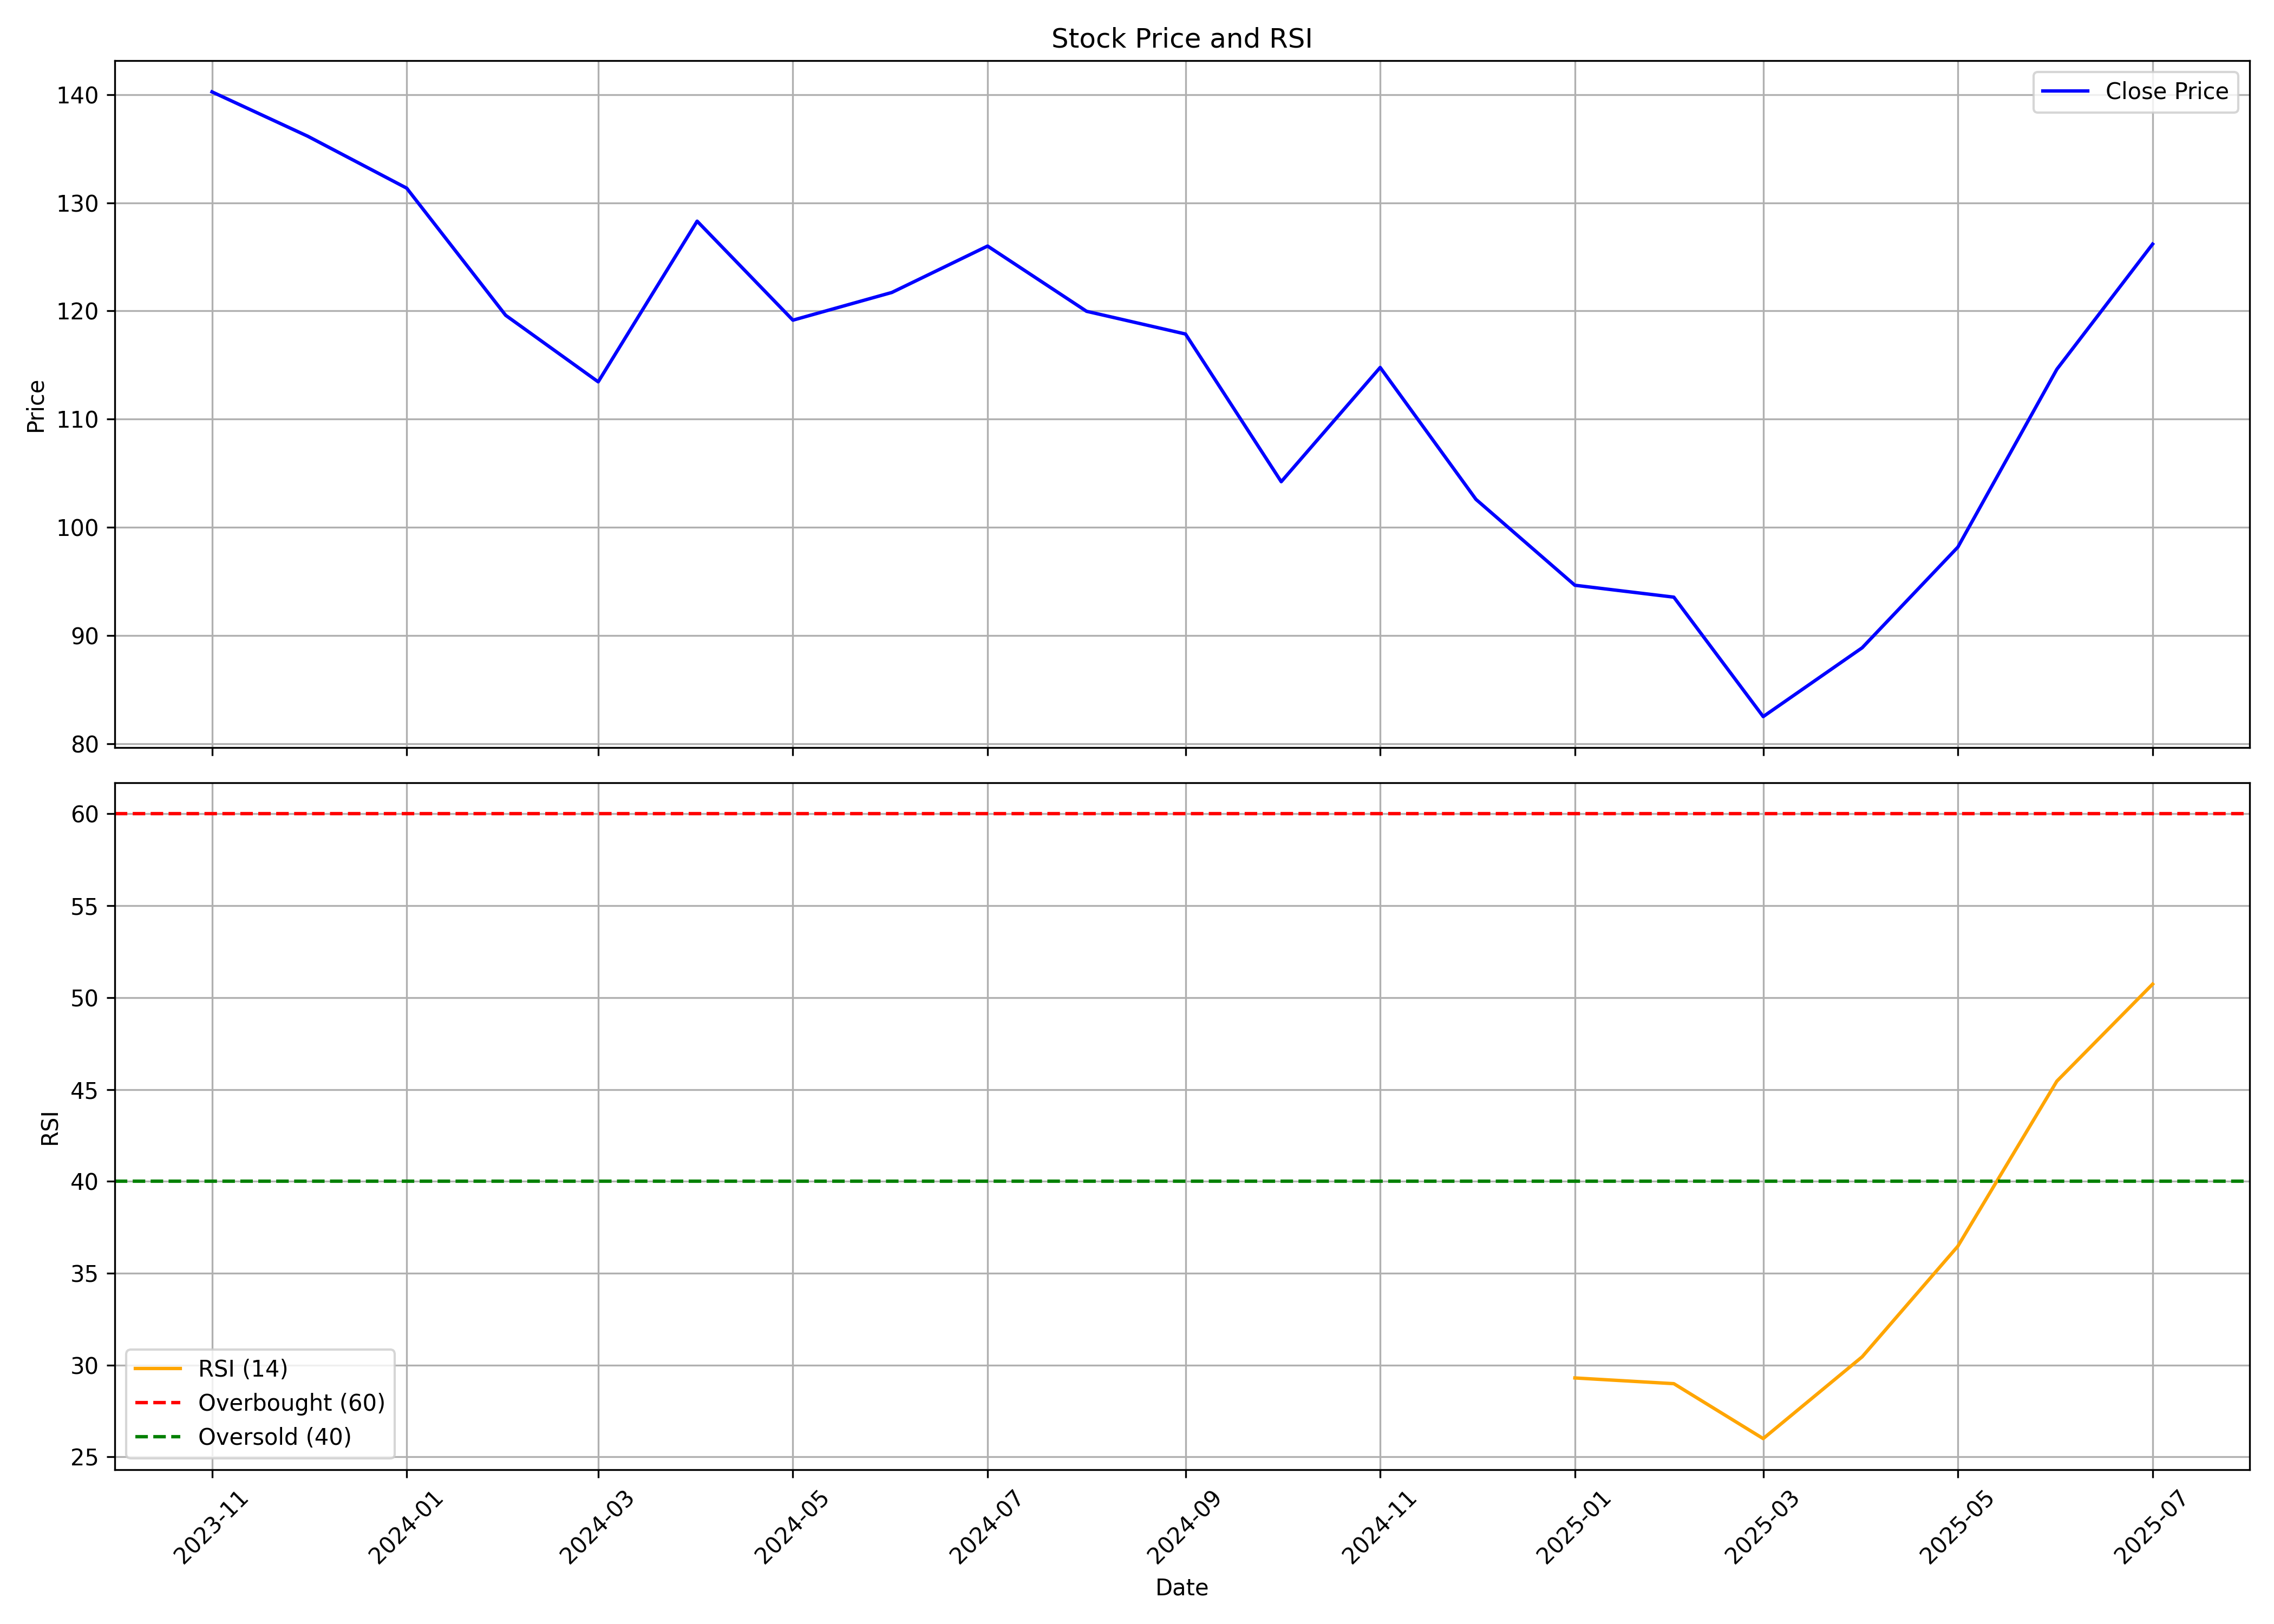

The file beside this chart, header and first rows:
, date, symbol, open, high, low, close, volume, rsi
0, 2023-11-01, FEDFINA, 138.0, 148.2, 133.0, 140.2, 33768075, 
1, 2023-12-01, FEDFINA, 141.5, 153.6, 135.0, 136.1, 52057421, 
2, 2024-01-01, FEDFINA, 136.1, 142.4, 129.9, 131.4, 13465213, 
3, 2024-02-01, FEDFINA, 131.7, 135.4, 117.7, 119.6, 8506784, 
4, 2024-03-01, FEDFINA, 119.8, 129.5, 108.8, 113.4, 15572093, 
5, 2024-04-01, FEDFINA, 113.4, 133.5, 113.4, 128.3, 11606472, 
6, 2024-05-01, FEDFINA, 128.3, 133.0, 118.0, 119.2, 7681559, 
7, 2024-06-01, FEDFINA, 122.5, 125.8, 111.0, 121.7, 7015149, 
8, 2024-07-01, FEDFINA, 123.0, 132, 121.3, 126.0, 12705191, 
9, 2024-08-01, FEDFINA, 126.9, 130, 115.6, 120, 17637453, 
10, 2024-09-01, FEDFINA, 120.5, 123.9, 116.9, 117.9, 9376462, 
11, 2024-10-01, FEDFINA, 119, 119.5, 99.72, 104.2, 7996530, 
12, 2024-11-01, FEDFINA, 107.0, 116.8, 93.0, 114.8, 19130291, 
13, 2024-12-01, FEDFINA, 112, 120.0, 100.6, 102.6, 9086302, 
14, 2025-01-01, FEDFINA, 104, 105.8, 87.88, 94.65, 9535985, 29.3
15, 2025-02-01, FEDFINA, 94.85, 99.7, 88.5, 93.55, 4915885, 28.98
16, 2025-03-01, FEDFINA, 93.74, 94.33, 82.2, 82.51, 8159945, 25.99
17, 2025-04-01, FEDFINA, 86.2, 94.4, 80.0, 88.87, 7769067, 30.45
18, 2025-05-01, FEDFINA, 88.87, 99.25, 83.57, 98.18, 9818211, 36.47
19, 2025-06-01, FEDFINA, 98.28, 122.6, 97.76, 114.6, 16435596, 45.45
20, 2025-07-01, FEDFINA, 115.5, 132, 113.5, 126.2, 21788601, 50.73
